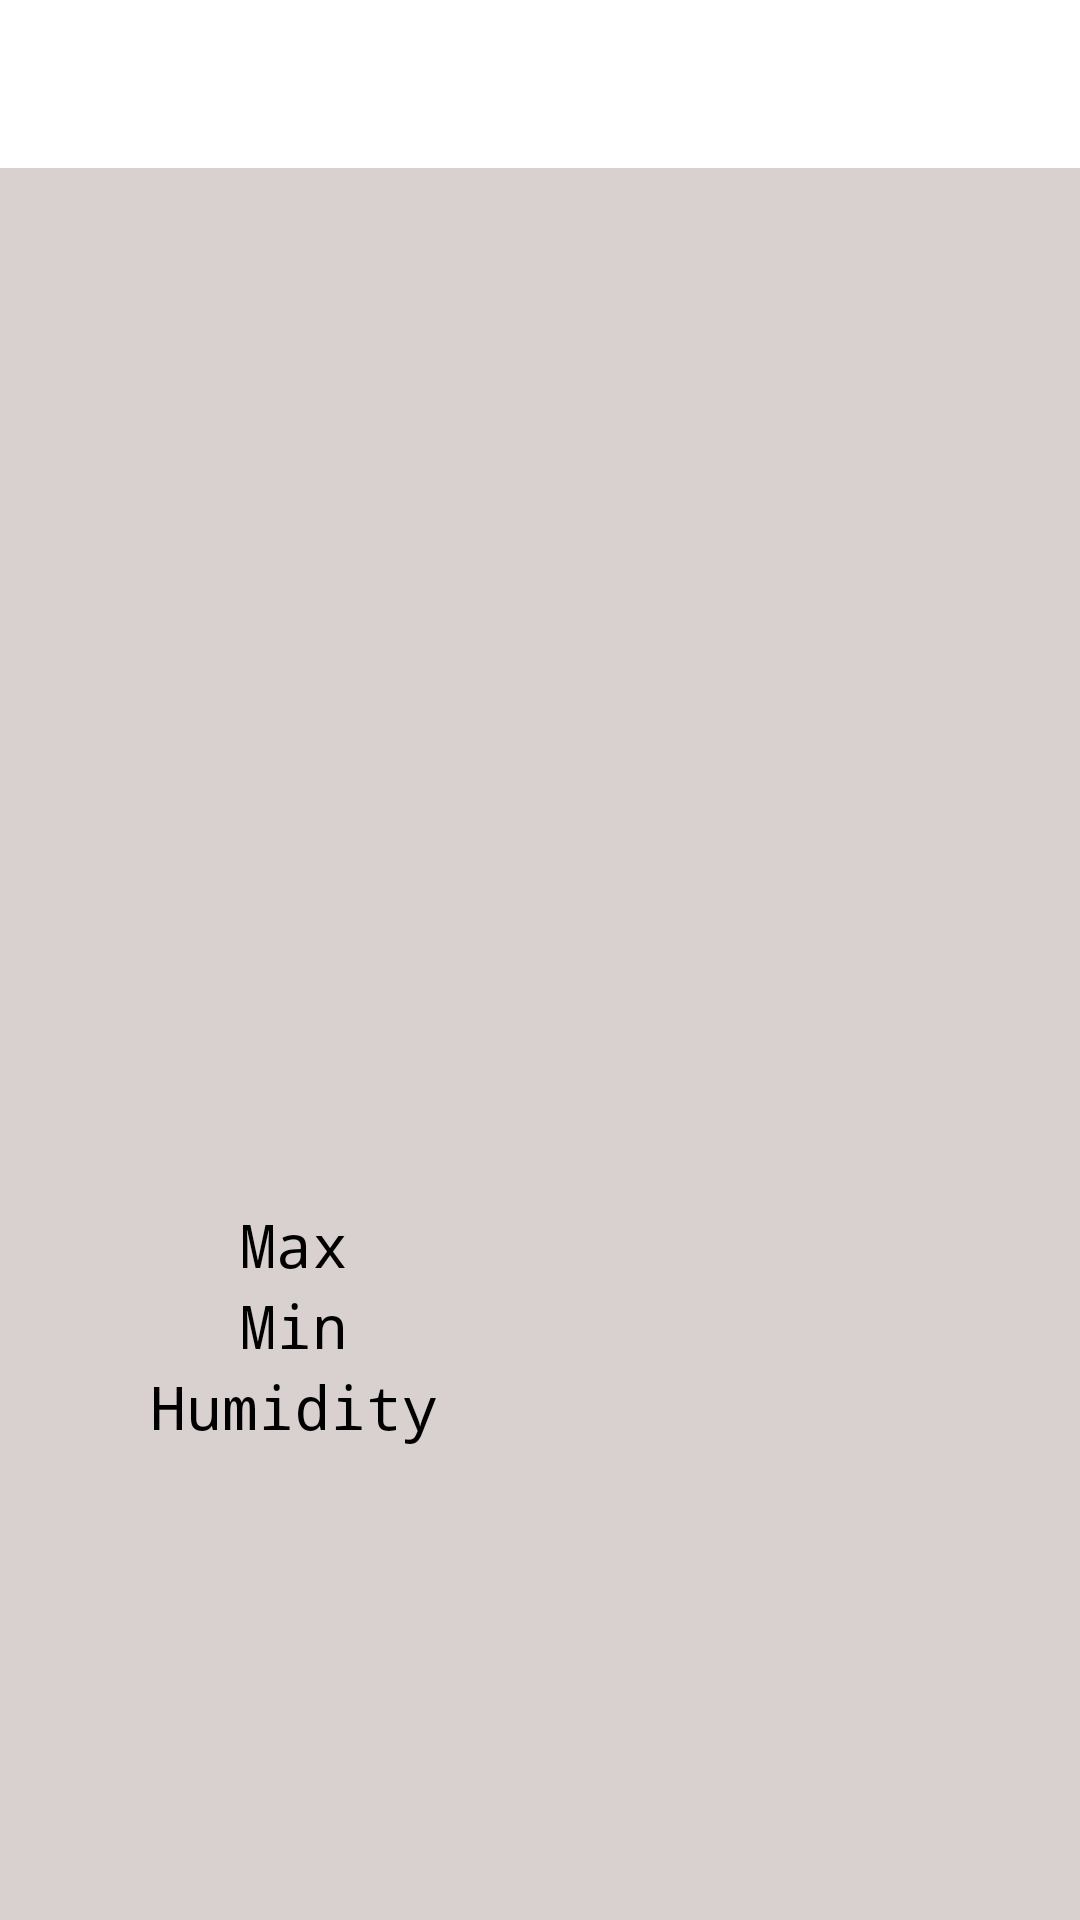

Android layout source for this screen:
<!-- AndroidManifest.xml: application theme AppTheme -->
<!-- res/layout/activity_weather.xml -->
<?xml version="1.0" encoding="utf-8"?>

<RelativeLayout
    xmlns:android="http://schemas.android.com/apk/res/android"
    android:layout_width="match_parent"
    android:layout_height="match_parent"
    android:background="@color/colorGrey">

    <include
        android:layout_width="match_parent"
        android:layout_height="wrap_content"
        layout="@layout/layout_toolbar"
        android:id="@+id/include_weather"/>

    <RelativeLayout
        android:layout_width="match_parent"
        android:layout_height="match_parent"
        android:layout_below="@+id/include_weather"
        android:gravity="center"
        android:padding="16dp">

        <TextView
            android:layout_width="match_parent"
            android:layout_height="wrap_content"
            android:gravity="center"
            android:typeface="monospace"
            android:id="@+id/tv_weather_head"
            android:textColor="@color/colorPrimaryDark"
            android:textSize="25dp"/>

        <TextView
            android:layout_width="match_parent"
            android:layout_height="wrap_content"
            android:gravity="center"
            android:layout_marginTop="@dimen/padding_top"
            android:layout_below="@+id/tv_weather_head"
            android:id="@+id/tv_weather_temp"
            android:textColor="@color/colorBlack"
            android:textSize="@dimen/heading"/>

        <LinearLayout
            android:layout_width="match_parent"
            android:layout_height="wrap_content"
            android:layout_below="@+id/tv_weather_temp"
            android:id="@+id/ll_main"
            android:gravity="center">

            <LinearLayout
                android:layout_width="0dp"
                android:layout_height="match_parent"
                android:layout_weight="1"
                android:gravity="center"
                android:orientation="vertical">

                <ImageView
                    android:id="@+id/img_weather_icon"
                    android:layout_width="100dp"
                    android:layout_height="100dp"
                    android:scaleType="centerCrop"
                    android:src="@drawable/cloudicon" />

                <TextView
                    android:id="@+id/tv_weather_summary"
                    android:layout_width="match_parent"
                    android:layout_height="wrap_content"
                    android:gravity="center"
                    android:textColor="@color/colorBlack"
                    android:textSize="@dimen/heading"
                    android:typeface="monospace" />

            </LinearLayout>

        </LinearLayout>

        <LinearLayout
            android:layout_width="match_parent"
            android:gravity="center"
            android:layout_below="@+id/ll_main"
            android:id="@+id/ll_temp"
            android:layout_marginTop="5dp"
            android:orientation="vertical"
            android:layout_height="wrap_content">

            <LinearLayout
                android:layout_width="match_parent"
                android:layout_height="wrap_content"
                android:orientation="horizontal"
                android:id="@+id/ll_one"
                android:weightSum="4">

                <TextView
                    android:layout_width="0dp"
                    android:layout_weight="2"
                    android:layout_height="wrap_content"
                    android:text="@string/tempmax"
                    android:gravity="center"
                    android:typeface="monospace"
                    android:textColor="@color/colorBlack"
                    android:textSize="@dimen/heading"/>

                <TextView
                    android:layout_width="0dp"
                    android:layout_weight="2"
                    android:layout_height="wrap_content"
                    android:gravity="left"
                    android:paddingLeft="10dp"
                    android:id="@+id/tv_weather_temp_max"
                    android:textColor="@color/colorBlack"
                    android:textSize="@dimen/heading"/>

            </LinearLayout>

            <LinearLayout
                android:layout_width="match_parent"
                android:layout_height="wrap_content"
                android:orientation="horizontal"
                android:weightSum="4">

                <TextView
                    android:layout_width="0dp"
                    android:layout_weight="2"
                    android:layout_height="wrap_content"
                    android:text="@string/tempmin"
                    android:gravity="center"
                    android:typeface="monospace"
                    android:textColor="@color/colorBlack"
                    android:textSize="@dimen/heading"/>

                <TextView
                    android:layout_width="0dp"
                    android:layout_weight="2"
                    android:layout_height="wrap_content"
                    android:gravity="left"
                    android:paddingLeft="10dp"
                    android:id="@+id/tv_weather_temp_min"
                    android:textColor="@color/colorBlack"
                    android:textSize="@dimen/heading"/>


            </LinearLayout>

            <LinearLayout
                android:layout_width="match_parent"
                android:layout_height="wrap_content"
                android:orientation="horizontal"
                android:weightSum="4">

                <TextView
                    android:layout_width="0dp"
                    android:layout_weight="2"
                    android:layout_height="wrap_content"
                    android:text="@string/humidity"
                    android:gravity="center"
                    android:typeface="monospace"
                    android:textColor="@color/colorBlack"
                    android:textSize="@dimen/heading"/>

                <TextView
                    android:layout_width="0dp"
                    android:layout_weight="2"
                    android:layout_height="wrap_content"
                    android:gravity="left"
                    android:paddingLeft="10dp"
                    android:id="@+id/tv_weather_humidity"
                    android:textColor="@color/colorBlack"
                    android:textSize="@dimen/heading"/>


            </LinearLayout>

        </LinearLayout>

        <android.support.v7.widget.RecyclerView
            android:layout_width="match_parent"
            android:layout_height="wrap_content"
            android:layout_below="@+id/ll_temp"
            android:layout_marginTop="@dimen/padding_top"
            android:layout_marginBottom="5dp"
            android:id="@+id/recyler_weather">
        </android.support.v7.widget.RecyclerView>

    </RelativeLayout>


</RelativeLayout>
<!-- res/layout/layout_toolbar.xml (included above) -->
<?xml version="1.0" encoding="utf-8"?>

<LinearLayout
xmlns:android="http://schemas.android.com/apk/res/android"
android:layout_width="match_parent"
android:layout_height="wrap_content"
xmlns:app="http://schemas.android.com/apk/res-auto">

<android.support.v7.widget.Toolbar
    android:id="@+id/toolbar_weather"
    android:layout_width="match_parent"
    android:layout_height="?attr/actionBarSize"
    style="@style/HeaderBar"
    app:theme="@style/ActionBarThemeOverlay"
    app:popupTheme="@style/ActionBarPopupThemeOverlay">

    <TextView
        android:layout_width="match_parent"
        android:layout_height="wrap_content"
        android:textSize="@dimen/heading"
        android:textStyle="bold"
        android:typeface="monospace"
        android:gravity="left"
        android:id="@+id/tv_toolbar_heading"
        android:textColor="@color/colorBlack"/>


</android.support.v7.widget.Toolbar>

</LinearLayout>
<!-- resources referenced by this layout -->
<resources>
  <color name="colorBlack">#000000</color>
  <color name="colorGrey">#d9d0d0</color>
  <color name="colorPrimaryDark">#303F9F</color>
  <dimen name="heading">20dp</dimen>
  <dimen name="padding_top">10dp</dimen>
  <string name="humidity">Humidity</string>
  <string name="tempmax">Max</string>
  <string name="tempmin">Min</string>
  <style name="ActionBarPopupThemeOverlay" parent="ThemeOverlay.AppCompat.Light">
          <item name="android:background">@android:color/white</item>
          <item name="android:textColor">#000</item>
      </style>
  <style name="ActionBarThemeOverlay" parent="">
          <item name="android:textColorPrimary">#000</item>
          <item name="colorControlNormal">@color/colorPrimary</item>
          <item name="colorControlHighlight">#3fff</item>
      </style>
  <style name="HeaderBar">
          <item name="android:background">#FFF</item>
      </style>
  <style name="AppTheme" parent="Theme.AppCompat.Light.NoActionBar">
          <item name="colorPrimary">@color/colorPrimary</item>
          <item name="colorPrimaryDark">@color/colorPrimaryDark</item>
          <item name="colorAccent">@color/colorPrimary</item>
          <item name="elevation">0dp</item>
  
      </style>
  <color name="colorPrimary">#3F51B5</color>
</resources>
